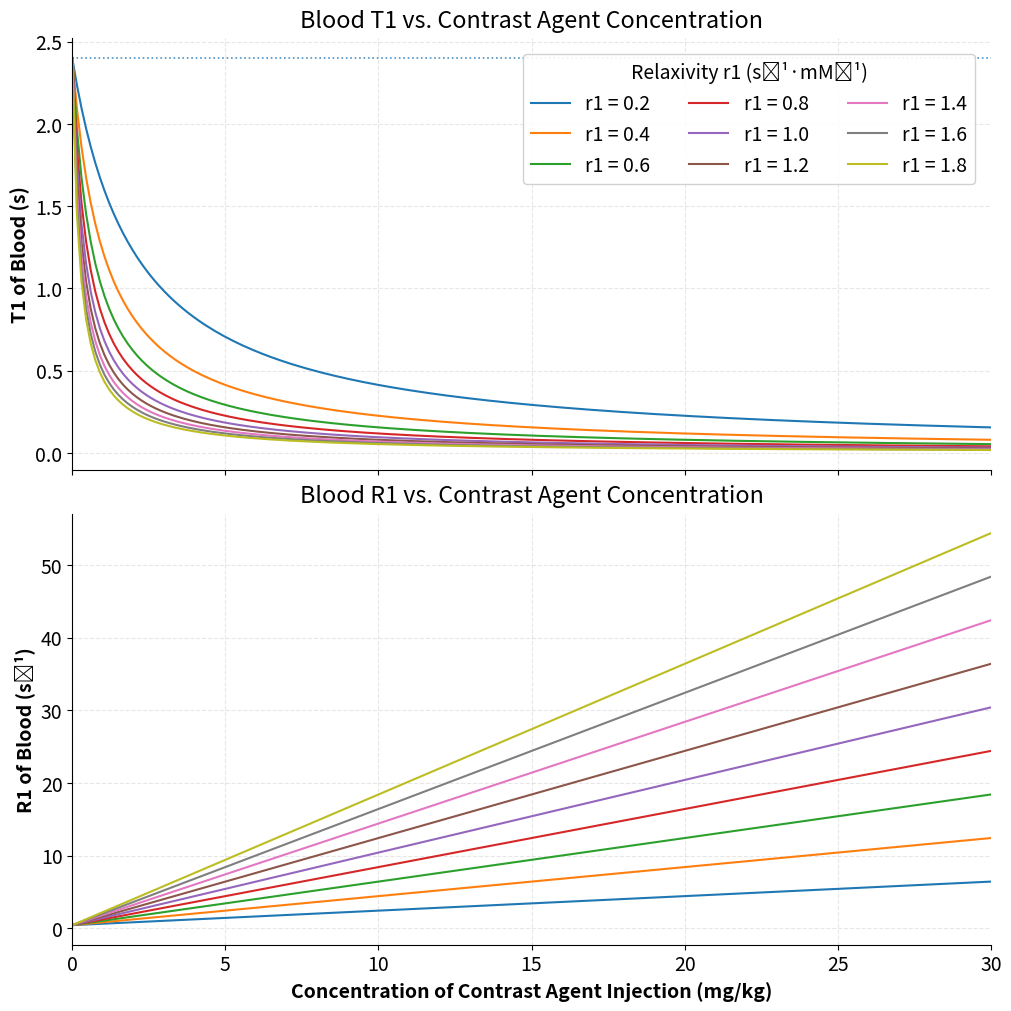

Source code (Python):
import numpy as np
import matplotlib.pyplot as plt
from matplotlib.cm import get_cmap

# ----- data -----
r1_values = np.linspace(0.2, 1.8, 9)   # relaxivity values
T1_pre = 2.4
R1_pre = 1 / T1_pre
C = np.linspace(0, 30, 200)

# ----- style -----
plt.rcParams.update({
    "figure.dpi": 140,
    "axes.labelweight": "bold",
    "axes.spines.right": False,
    "axes.spines.top": False,
    "font.size": 14
})

# Color-blind–friendly palette
cmap = get_cmap("tab10")   # categorical, good separation

fig, (ax1, ax2) = plt.subplots(2, 1, figsize=(10, 10), sharex=True, constrained_layout=True)

# ----- T1(C) with the ONLY legend -----
legend_lines = []
legend_labels = []

for i, r1 in enumerate(r1_values):
    color = cmap(i % 10)  # cycle through tab10
    R1_post = r1 * C + R1_pre
    T1_post = 1 / R1_post
    line, = ax1.plot(C, T1_post,
                     lw=1.5,          # thinner lines
                     color=color,
                     linestyle="-",
                     label=f"{r1:.1f}")
    legend_lines.append(line)
    legend_labels.append(f"r1 = {r1:.1f}")

ax1.set_title("Blood T1 vs. Contrast Agent Concentration", pad=8)
ax1.set_ylabel("T1 of Blood (s)")
ax1.grid(True, linestyle="--", alpha=0.3)
ax1.axhline(T1_pre, lw=1.2, linestyle=":", alpha=0.8)

# Legend INSIDE T1 axes, upper right
ax1.legend(legend_lines, legend_labels,
           title="Relaxivity r1 (s⁻¹·mM⁻¹)",
           frameon=True, framealpha=0.9, facecolor="white",
           loc="upper right", ncol=3, borderaxespad=0.8)

# ----- R1(C) (no legend here) -----
for i, r1 in enumerate(r1_values):
    color = cmap(i % 10)
    R1_post = r1 * C + R1_pre
    ax2.plot(C, R1_post,
             lw=1.5,
             color=color,
             linestyle="-",
             label="_nolegend_")

ax2.set_title("Blood R1 vs. Contrast Agent Concentration", pad=8)
ax2.set_xlabel("Concentration of Contrast Agent Injection (mg/kg)")
ax2.set_ylabel("R1 of Blood (s⁻¹)")
ax2.grid(True, linestyle="--", alpha=0.3)
ax2.set_xlim(0, 30)

plt.show()
